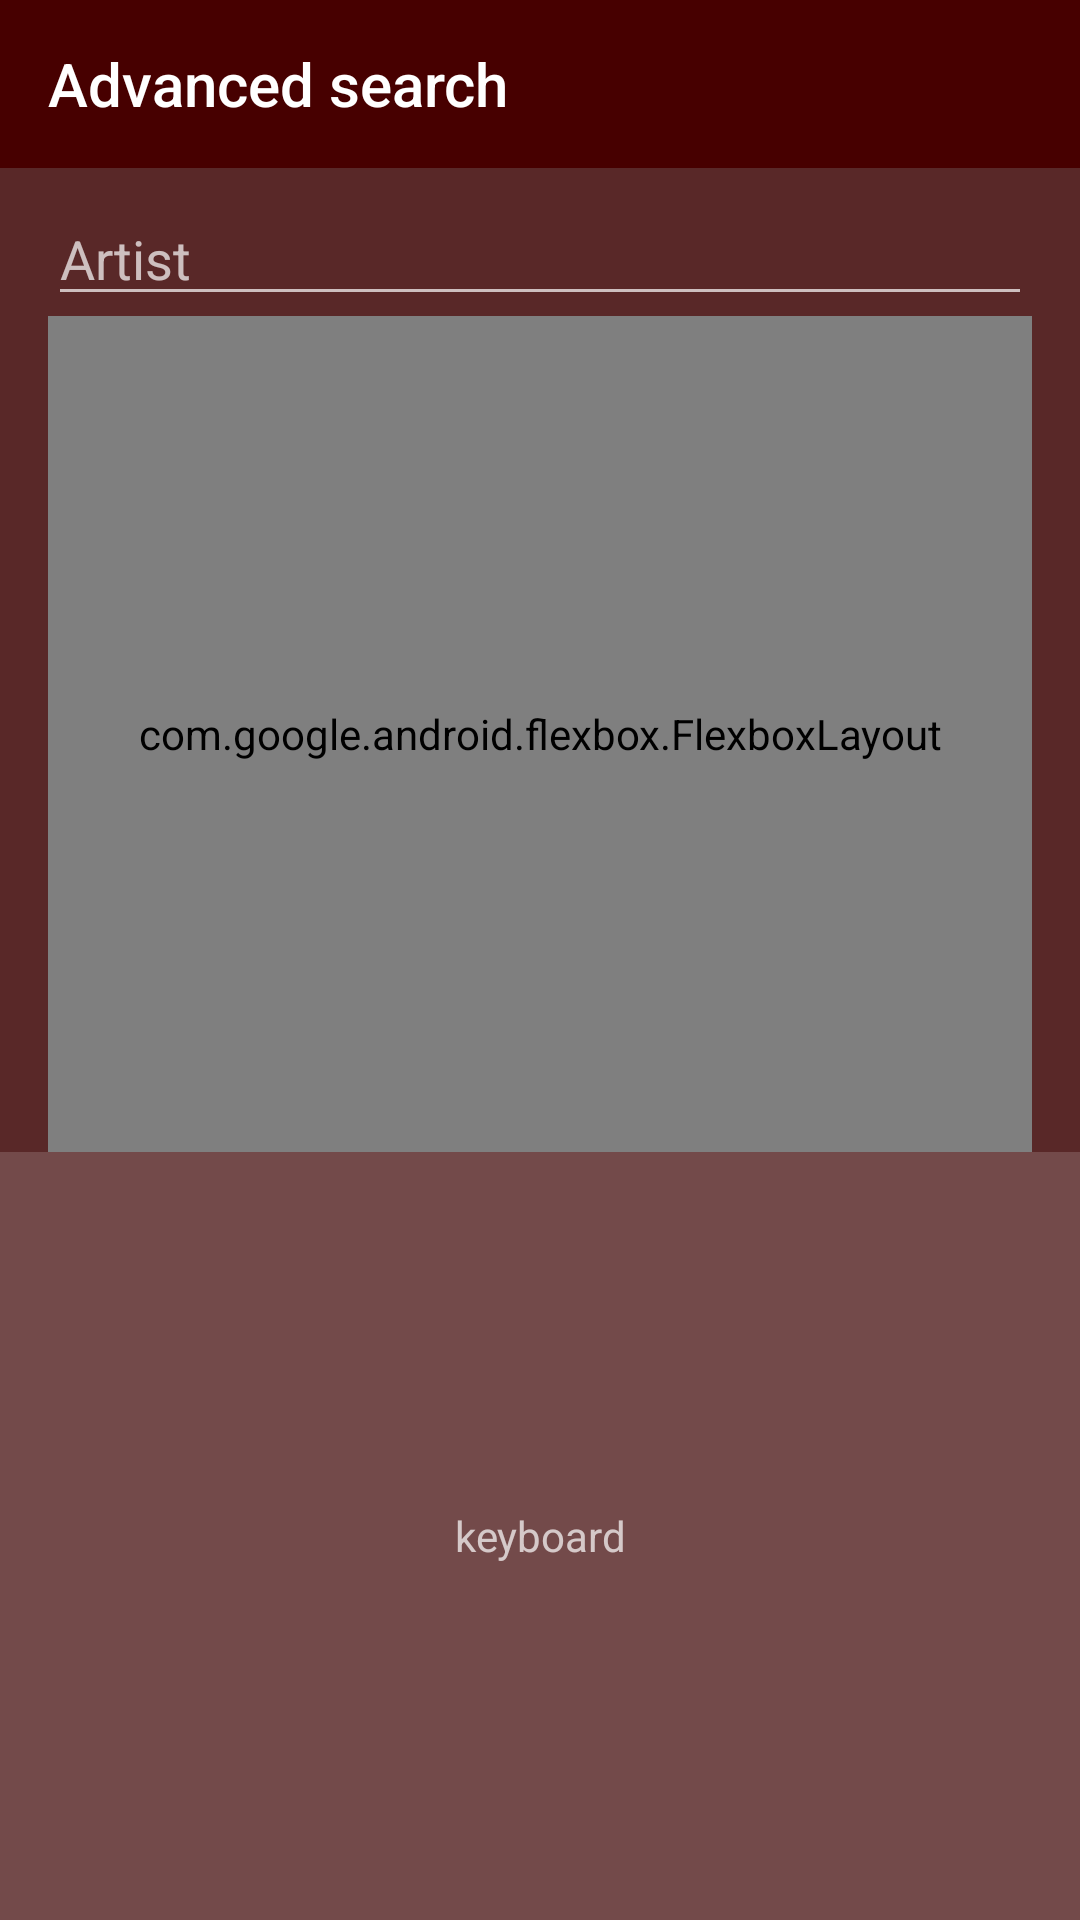

Here is an Android app screen rendered from its layout file. Give the layout XML and the strings, colors and styles it references.
<!-- AndroidManifest.xml: application theme AppTheme -->
<!-- res/layout/b_layout_2.xml -->
<?xml version="1.0" encoding="utf-8"?>

<android.support.constraint.ConstraintLayout xmlns:android="http://schemas.android.com/apk/res/android"
    xmlns:app="http://schemas.android.com/apk/res-auto"
    xmlns:tools="http://schemas.android.com/tools"
    android:layout_width="match_parent"
    android:layout_height="match_parent"
    tools:context=".MainActivityA">

    <android.support.v7.widget.Toolbar
        android:id="@+id/toolbar"
        android:layout_width="0dp"
        android:layout_height="?attr/actionBarSize"
        android:background="@color/colorPrimary"
        app:layout_constraintEnd_toEndOf="parent"
        app:layout_constraintStart_toStartOf="parent"
        app:navigationIcon="@drawable/ic_close"
        app:title="Advanced search" />

    <EditText
        android:id="@+id/input2"
        android:layout_width="0dp"
        android:layout_height="wrap_content"
        android:layout_marginEnd="16dp"
        android:layout_marginStart="16dp"
        android:layout_marginTop="8dp"
        android:hint="Artist"
        app:layout_constraintEnd_toEndOf="parent"
        app:layout_constraintStart_toStartOf="parent"
        app:layout_constraintTop_toBottomOf="@id/toolbar" />

    <com.google.android.flexbox.FlexboxLayout
        android:layout_width="0dp"
        android:layout_height="0dp"
        android:layout_marginEnd="16dp"
        android:layout_marginStart="16dp"
        app:alignContent="flex_start"
        app:flexWrap="wrap"
        app:layout_constraintBottom_toTopOf="@id/guide"
        app:layout_constraintEnd_toEndOf="parent"
        app:layout_constraintStart_toStartOf="parent"
        app:layout_constraintTop_toBottomOf="@id/input2">

        <TextView
            style="@style/Chip.Choice"
            android:text="runrun" />

        <TextView
            style="@style/Chip.Choice"
            android:text="rusty soul" />

        <TextView
            style="@style/Chip.Choice"
            android:text="ruuen rouga" />

        <TextView
            style="@style/Chip.Choice"
            android:text="ryoh-zoh" />

        <TextView
            style="@style/Chip.Choice"
            android:text="ryoma" />

    </com.google.android.flexbox.FlexboxLayout>

    <android.support.constraint.Guideline
        android:id="@+id/guide"
        android:layout_width="wrap_content"
        android:layout_height="wrap_content"
        android:orientation="horizontal"
        app:layout_constraintGuide_percent="0.6" />

    <TextView
        android:layout_width="0dp"
        android:layout_height="0dp"
        android:background="@color/itemColor"
        android:gravity="center"
        android:text="keyboard"
        app:layout_constraintBottom_toBottomOf="parent"
        app:layout_constraintEnd_toEndOf="parent"
        app:layout_constraintStart_toStartOf="parent"
        app:layout_constraintTop_toTopOf="@id/guide" />

</android.support.constraint.ConstraintLayout>
<!-- resources referenced by this layout -->
<resources>
  <color name="colorPrimary">#470000</color>
  <color name="itemColor">#28FFFFFF</color>
  <style name="Chip.Choice">
          <item name="android:paddingEnd">12dp</item>
      </style>
  <style name="AppTheme" parent="Theme.AppCompat.NoActionBar">
          <item name="colorPrimary">@color/colorPrimary</item>
          <item name="colorPrimaryDark">@color/colorPrimaryDark</item>
          <item name="colorAccent">@color/colorAccent</item>
          <item name="android:windowBackground">@color/windowBackground</item>
      </style>
  <color name="colorPrimaryDark">#3f0000</color>
  <color name="colorAccent">#b25959</color>
  <color name="windowBackground">#592828</color>
</resources>
